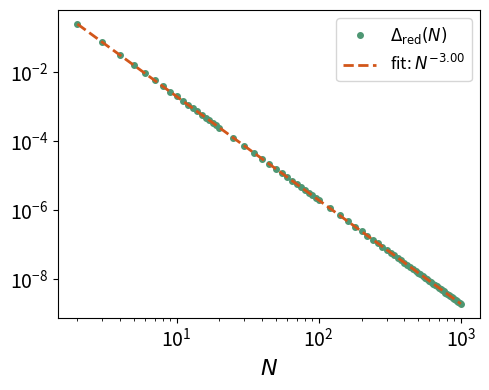

Recreate this plot in Python.
import numpy as np
from scipy.sparse import csr_matrix, identity, kron, diags # use Compressed Sparse Row matrices
from scipy.sparse.linalg import expm_multiply, eigs
import matplotlib.pyplot as plt


##### helper functions #####
color1 = "#4e9773"  # green
color3 = "#d2561a"  # orange



def random_mixed_state(n_qubits, seed=None):

    dim = 2**n_qubits
    rng = np.random.default_rng(seed)

    A = (
        rng.normal(size=(dim, dim))
        + 1j * rng.normal(size=(dim, dim))
    )

    A = A / np.linalg.norm(A)

    rho = A @ A.conj().T
    rho = rho / np.trace(rho)

    return rho

def local_operator(operator, site, n_qubits):
    """
    Embed a single-qubit operator into an n-qubit Hilbert space.

    Example for n=3 and site=1:
        I ⊗ operator ⊗ I
    """

    result = csr_matrix([[1.0 + 0.0j]])

    for j in range(n_qubits):
        factor = operator if j == site else I2
        result = kron(result, factor, format="csr")

    return result

def format_float_for_filename(value, digits=4):
    """
    Convert a float into a filename-safe string.

    Examples:
        -0.2605 -> m0p2605
         0.25   -> 0p25
    """
    text = f"{value:.{digits}g}"
    return text.replace("-", "m").replace(".", "p")


###### operators ###### 

Sx = csr_matrix(
    0.5 * np.array([
        [0, 1],
        [1, 0]
    ], dtype=complex)
)

Sy = csr_matrix(
    0.5 * np.array([
        [0, -1j],
        [1j, 0]
    ], dtype=complex)
)

Sz = csr_matrix(
    0.5 * np.array([
        [1, 0],
        [0, -1]
    ], dtype=complex)
)

# Lowering operator |0><1|
sigma_minus = csr_matrix(
    np.array([
        [0, 1],
        [0, 0]
    ], dtype=complex)
)

I2 = identity(2, format="csr", dtype=complex)

###### Heisenberg chain model ######

def heisenberg_hamiltonian(n_qubits):
    """
    H = sum_i (
          Sx_i Sx_{i+1}
        + Sy_i Sy_{i+1}
        + Sz_i Sz_{i+1}
    )
    """

    dim = 2**n_qubits
    H = csr_matrix((dim, dim), dtype=complex)

    for i in range(n_qubits - 1):
        Sx_i = local_operator(Sx, i, n_qubits)
        Sx_ip1 = local_operator(Sx, i + 1, n_qubits)

        Sy_i = local_operator(Sy, i, n_qubits)
        Sy_ip1 = local_operator(Sy, i + 1, n_qubits)

        Sz_i = local_operator(Sz, i, n_qubits)
        Sz_ip1 = local_operator(Sz, i + 1, n_qubits)

        H += (
            Sx_i @ Sx_ip1
            + Sy_i @ Sy_ip1
            + Sz_i @ Sz_ip1
        )

    return H

def cooling_jump(n_qubits):
    """
    B = I^(n-1) ⊗ |0><1|
    """

    return local_operator(
        sigma_minus,
        site=n_qubits - 1,
        n_qubits=n_qubits
    )

###### time evolution ###### 

def liouvillian_matrix(n_qubits, gamma_1=1.0):
    """
    Construct the matrix representation of the GKLS generator
    using column-wise vectorization.
    """

    H = heisenberg_hamiltonian(n_qubits)
    B = cooling_jump(n_qubits)

    dim = 2**n_qubits
    I = identity(dim, format="csr", dtype=complex)

    BdagB = B.getH() @ B

    # We use column-wise vectorization:
    #
    #     vec(A rho C) = (C^T ⊗ A) vec(rho).
    #
    # Therefore,
    #
    #     vec(H rho)          = (I ⊗ H) vec(rho),
    #     vec(rho H)          = (H^T ⊗ I) vec(rho),
    #     vec(B rho B^\dagger)= (B^* ⊗ B) vec(rho).
    #
    # Hence the Liouvillian matrix is
    #
    #     L_tilde =
    #         -i (I ⊗ H - H^T ⊗ I)
    #         + gamma_1 [
    #             B^* ⊗ B
    #             - 1/2 (I ⊗ B^\dagger B)
    #             - 1/2 ((B^\dagger B)^T ⊗ I)
    #         ].

    L_hamiltonian = -1j * (
        kron(I, H, format="csr")
        - kron(H.T, I, format="csr")
    )

    L_dissipator = gamma_1 * (
        kron(B.conjugate(), B, format="csr")
        - 0.5 * kron(I, BdagB, format="csr")
        - 0.5 * kron(BdagB.T, I, format="csr")
    )

    L_tilde = L_hamiltonian + L_dissipator

    return L_tilde

def liouvillian_gap_dense(L_tilde, zero_tol=1e-10):
    """
    Calculate the Liouvillian gap by diagonalizing the full dense matrix.

    Use only for small Liouvillians.
    """

    eigenvalues = np.linalg.eigvals(L_tilde.toarray())

    # Remove the stationary eigenvalue lambda = 0
    nonzero_eigenvalues = eigenvalues[
        np.abs(eigenvalues) > zero_tol
    ]

    # Nonzero eigenvalue with real part closest to zero
    lambda_slow = nonzero_eigenvalues[
        np.argmax(np.real(nonzero_eigenvalues))
    ]

    Delta = -np.real(lambda_slow)

    return Delta, lambda_slow


def liouvillian_gap_sparse(
    L_tilde,
    k=30,
    zero_tol=1e-10
):
    """
    Calculate the Liouvillian gap using a sparse eigensolver.

    We ask for the k eigenvalues with largest real part,
    because the gap is determined by the nonzero eigenvalue
    whose real part is closest to zero.

    This avoids converting the large Liouvillian to a dense matrix.
    """

    eigenvalues = eigs(
        L_tilde,
        k=k,
        which="LR",       # asks for eigenvalues with the largest (=closest to 0) real part
        return_eigenvectors=False,
        tol=1e-10,
        maxiter=100000
    )

    # Remove the stationary eigenvalue lambda = 0
    nonzero_eigenvalues = eigenvalues[
        np.abs(eigenvalues) > zero_tol
    ]

    lambda_slow = nonzero_eigenvalues[
        np.argmax(np.real(nonzero_eigenvalues))
    ]

    Delta = -np.real(lambda_slow)

    return Delta, lambda_slow

def asymptotic_map(n_qubits):
    """
    Matrix representation of the asymptotic cooling map

        Phi_inf(X) = rho_ss * Tr(X),

    where rho_ss = |00...0><00...0|.

    We use the same column-wise vectorization as for L_tilde.
    """

    dim = 2**n_qubits

    # Stationary state |00...0><00...0|
    rho_ss = np.zeros((dim, dim), dtype=complex)
    rho_ss[0, 0] = 1.0

    # Column-wise vectorization of rho_ss
    vec_rho_ss = rho_ss.reshape(-1, order="F")

    # vec(I) represents the trace functional:
    #
    #     vec(I)^\dagger vec(X) = Tr(X)
    #
    vec_I = np.eye(dim, dtype=complex).reshape(
        -1,
        order="F"
    )

    # Outer product:
    #
    #     |rho_ss)) ((I|
    #
    Phi_inf = np.outer(
        vec_rho_ss,
        vec_I.conj()
    )

    return Phi_inf

def superoperator_trace_norm_difference(L_tilde, Phi_inf, t):
    """
    Calculate

        || exp(L_tilde * t) - Phi_inf ||_1,

    where ||.||_1 is the Schatten trace norm,
    i.e. the sum of the singular values.
    """

    # For Figure 3 we need the full time-evolution superoperator,
    # not just its action on one initial state.
    evolution_map = expm_multiply( # entire evolution matrix, but without converting the Liouvillian to dense first and feeding it through scipy.linalg.expm
        L_tilde * t,
        np.eye(L_tilde.shape[0], dtype=complex)
    )

    difference = evolution_map - Phi_inf

    singular_values = np.linalg.svd(
        difference,
        compute_uv=False
    )

    trace_norm = np.sum(singular_values)

    return trace_norm

###### plots ###### 

def plot_infidelity_time_evolution(n, steps=120, seed=1):
    """
    Plot the infidelity during the cooling dynamics for a random
    mixed initial state.

    The infidelity is

        I(t) = 1 - <0...0|rho(t)|0...0>.

    For the dynamics considered here, its asymptotic decay is expected
    to scale as exp(-2 Delta t), where Delta is the Liouvillian gap.
    """

    L_tilde = liouvillian_matrix(n)

    # Calculate the Liouvillian gap.
    if n <= 100:
        Delta, _ = liouvillian_gap_dense(L_tilde)
    else:
        Delta, _ = liouvillian_gap_sparse(
            L_tilde,
            k=30
        )

    # Random mixed initial state.
    rho0 = random_mixed_state(
        n,
        seed=seed
    )

    # Column-wise vectorization.
    vec_rho0 = rho0.reshape(
        -1,
        order="F"
    )

    # Simulate several relaxation times.
    t_max = 6 / Delta

    times = np.linspace(
        0,
        t_max,
        steps + 1
    )

    trajectory_vec = expm_multiply(
        L_tilde,
        vec_rho0,
        start=0,
        stop=t_max,
        num=steps + 1
    )

    # Since |00...0> is the first computational basis state,
    # the first component of vec(rho) is rho_00.
    infidelity = (
        1.0
        - np.real(trajectory_vec[:, 0])
    )

    # Anchor the asymptotic reference curve at a late-time point.
    t_ref = 3 / Delta

    ref_index = np.argmin(
        np.abs(times - t_ref)
    )

    I_ref = infidelity[ref_index]

    reference_decay = I_ref * np.exp(
        -2 * Delta
        * (times - times[ref_index])
    )

    # Fit the late-time infidelity decay:
    #
    #     I(t) ~ C exp(-r t)
    #
    # so
    #
    #     log I(t) ~ log C - r t.
    fit_mask = (
        (times >= 2.5 / Delta)
        & (times <= 5 / Delta)
        & (infidelity > 0)
    )

    slope, _ = np.polyfit(
        times[fit_mask],
        np.log(infidelity[fit_mask]),
        1
    )
    
    print(f"N = {n} | Infidelity time evolution")
    print("Liouvillian gap Delta:", Delta)
    print("Fitted asymptotic slope:", slope)
    print("Expected slope -2 Delta:", -2 * Delta)
    print("\n")

    # Plot.
    plt.figure()

    plt.plot(
        times,
        infidelity,
        color=color1,
        label="Infidelity $I(t)$"
    )

    plt.plot(
        times,
        reference_decay,
        "--",
        color=color3,
        label=r"$e^{-2\Delta t}$"
    )

    plt.yscale("log")
    plt.xlabel("t")
    #plt.title(f"N = {n}")
    plt.legend()
    plt.tight_layout()
    fit_name = format_float_for_filename(slope)
    expected_name = format_float_for_filename(-2 * Delta)

    plt.savefig(
        f"infidelity_time_evolution_N{n}_fit{fit_name}_expected{expected_name}.png",
        dpi=300,
        bbox_inches="tight"
    )

    plt.close()

def plot_superoperator_convergence(n, steps=50):
    """
    Plot the convergence of the full dynamical map to its asymptotic map.

    The plotted quantity is

        || exp(L t) - Phi_inf ||_1,

    where Phi_inf(X) = rho_ss Tr(X).

    Its asymptotic decay is expected to scale as exp(-Delta t),
    where Delta is the Liouvillian gap.

    This calculation uses the full Liouvillian superoperator and is
    therefore intended only for small system sizes.
    """

    L_tilde = liouvillian_matrix(n)
    Phi_inf = asymptotic_map(n)

    # Calculate the Liouvillian gap.
    if n <= 5:
        Delta, lambda_slow = liouvillian_gap_dense(L_tilde)
    else:
        Delta, lambda_slow = liouvillian_gap_sparse(
            L_tilde,
            k=30
        )

    # Simulate several relaxation times.
    t_max = 6 / Delta

    times = np.linspace(
        0,
        t_max,
        steps + 1
    )

    # Distance between the time-evolution map and its asymptotic limit.
    trace_norms = np.array([
        superoperator_trace_norm_difference(
            L_tilde,
            Phi_inf,
            t
        )
        for t in times
    ])

    # Fit the late-time decay:
    #
    #     ||D(t)||_1 ~ C exp(-r t)
    #
    # so
    #
    #     log ||D(t)||_1 ~ log C - r t.
    fit_mask = (
        (times >= 2.5 / Delta)
        & (times <= 5 / Delta)
        & (trace_norms > 0)
    )

    slope, _ = np.polyfit(
        times[fit_mask],
        np.log(trace_norms[fit_mask]),
        1
    )
    print("\n")
    print(f"N = {n} | Superoperator convergence")
    print("Slow Liouvillian eigenvalue:", lambda_slow)
    print("Liouvillian gap Delta:", Delta)
    print("Fitted asymptotic slope:", slope)
    print("Expected slope -Delta:", -Delta)
    print("\n")

    # Reference decay exp(-Delta t), anchored at a late-time point
    # so that the comparison tests the slope rather than the prefactor.
    t_ref = 3 / Delta

    ref_index = np.argmin(
        np.abs(times - t_ref)
    )

    norm_ref = trace_norms[ref_index]

    reference_decay = norm_ref * np.exp(
        -Delta * (times - times[ref_index])
    )

    # Plot
    fig, ax = plt.subplots(figsize=(5, 4))

    ax.plot(
        times,
        trace_norms,
        color=color1,
        linewidth=2,
        label=r"$\|e^{\widetilde{\mathcal{L}}t}-\widetilde{\Phi}_{\infty}\|_1$"    )

    ax.plot(
        times,
        reference_decay,
        "--",
        color=color3,
        linewidth=2,
        label=r"$e^{-\Delta t}$"
    )

    ax.set_yscale("log")

    ax.set_xlabel(r"$t$", fontsize=16)

    ax.tick_params(
        axis="both",
        labelsize=14
    )

    ax.legend(
        fontsize=13
    )

    fig.tight_layout()

    fit_name = format_float_for_filename(slope)
    expected_name = format_float_for_filename(-Delta)

    fig.savefig(
        f"superoperator_convergence_N{n}_fit{fit_name}_expected{expected_name}.png",
        dpi=300,
        bbox_inches="tight"
    )

    plt.close(fig)

###### Single-excitation reduction ######

DENSE_CUTOFF = 100  # Computational cutoff only, not a physical parameter


def single_excitation_effective_hamiltonian(n, gamma_1=1.0):
    """
    Construct the effective non-Hermitian Hamiltonian
    in the single-excitation sector.

    Basis:
        |1>, |2>, ..., |n>

    H_eff = H1 - i * gamma_1 / 2 * |n><n|

    A dense matrix is used for small systems and a sparse
    tridiagonal matrix for larger systems.
    """

    edge_energy = (n - 3) / 4
    bulk_energy = (n - 5) / 4

    # Diagonal terms from Sz_i Sz_{i+1}
    diagonal = np.full(n, bulk_energy, dtype=complex)
    diagonal[0] = edge_energy
    diagonal[-1] = edge_energy - 1j * gamma_1 / 2

    # Nearest-neighbour hopping from SxSx + SySy
    off_diagonal = np.full(n - 1, 0.5, dtype=complex)

    if n <= DENSE_CUTOFF:
        H_eff = np.diag(diagonal)
        H_eff += np.diag(off_diagonal, k=1)
        H_eff += np.diag(off_diagonal, k=-1)

    else:
        H_eff = diags(
            [off_diagonal, diagonal, off_diagonal],
            offsets=[-1, 0, 1],
            format="csr"
        )

    return H_eff


def reduced_single_excitation_gap(n, gamma_1=1.0):
    """
    Calculate the smallest single-excitation decay rate Gamma_min
    and the Liouvillian gap inferred from it.
    """

    H_eff = single_excitation_effective_hamiltonian(n, gamma_1)

    if n <= DENSE_CUTOFF:
        # Full spectrum for small systems
        eigenvalues = np.linalg.eigvals(H_eff)

    else:
        # Only the eigenvalue with imaginary part closest to zero
        eigenvalues = eigs(
            H_eff,
            k=1,
            which="LI",
            return_eigenvectors=False,
            tol=1e-10,
            maxiter=100000
        )

    # lambda_a = epsilon_a - i Gamma_a / 2
    decay_rates = -2 * np.imag(eigenvalues)
    Gamma_min = np.min(decay_rates)

    # Liouvillian gap inferred from the single-excitation sector
    Delta_reduced = Gamma_min / 2

    return Gamma_min, Delta_reduced


def plot_gap_scaling():
    """
    Calculate the reduced gap up to N = 1000 and fit its
    large-N power-law scaling on a log-log plot.
    """

    n_values = np.concatenate([
        np.arange(2, 21),          # every N from 2 to 20
        np.arange(25, 101, 5),     # every 5 up to 100
        np.arange(120, 1001, 20)   # every 20 up to 1000
    ])

    Delta_values = []

    for n in n_values:
        _, Delta_reduced = reduced_single_excitation_gap(n)
        Delta_values.append(Delta_reduced)

    Delta_values = np.array(Delta_values)

    # Fit Delta(N) ~ N^slope in the large-N regime
    fit_mask = n_values >= 20

    slope, intercept = np.polyfit(
        np.log(n_values[fit_mask]),
        np.log(Delta_values[fit_mask]),
        1
    )

    fit_curve = np.exp(intercept) * n_values**slope

    print("Fitted power-law exponent:", slope)

    # Plot
    fig, ax = plt.subplots(figsize=(5, 4))

    # Numerical data
    ax.plot(
        n_values,
        Delta_values,
        "o",
        color=color1,
        markersize=4,
        label=r"$\Delta_{\mathrm{red}}(N)$"
    )

    # Power-law fit
    ax.plot(
        n_values,
        fit_curve,
        "--",
        color=color3,
        linewidth=2,
        label=fr"fit: $N^{{{slope:.2f}}}$"
    )

    ax.set_xscale("log")
    ax.set_yscale("log")

    ax.set_xlabel(r"$N$", fontsize=16)
    #ax.set_ylabel(r"$\Delta_{\mathrm{red}}$", fontsize=16)

    ax.tick_params(axis="both", labelsize=14)

    ax.legend(
        fontsize=12
    )

    fig.tight_layout()

    slope_name = format_float_for_filename(slope)

    fig.savefig(
        f"gap_scaling_fit{slope_name}.png",
        dpi=300,
        bbox_inches="tight"
    )

    plt.close(fig)


###### Main ######

if __name__ == "__main__":

    # Infidelity time evolution
    # for n in [2, 3, 4, 5]:
    #     plot_infidelity_time_evolution(n)

    # Superoperator convergence
    # for n in [2, 3, 4]:
    #     plot_superoperator_convergence(n)

    # Large-system gap scaling
    plot_gap_scaling()
